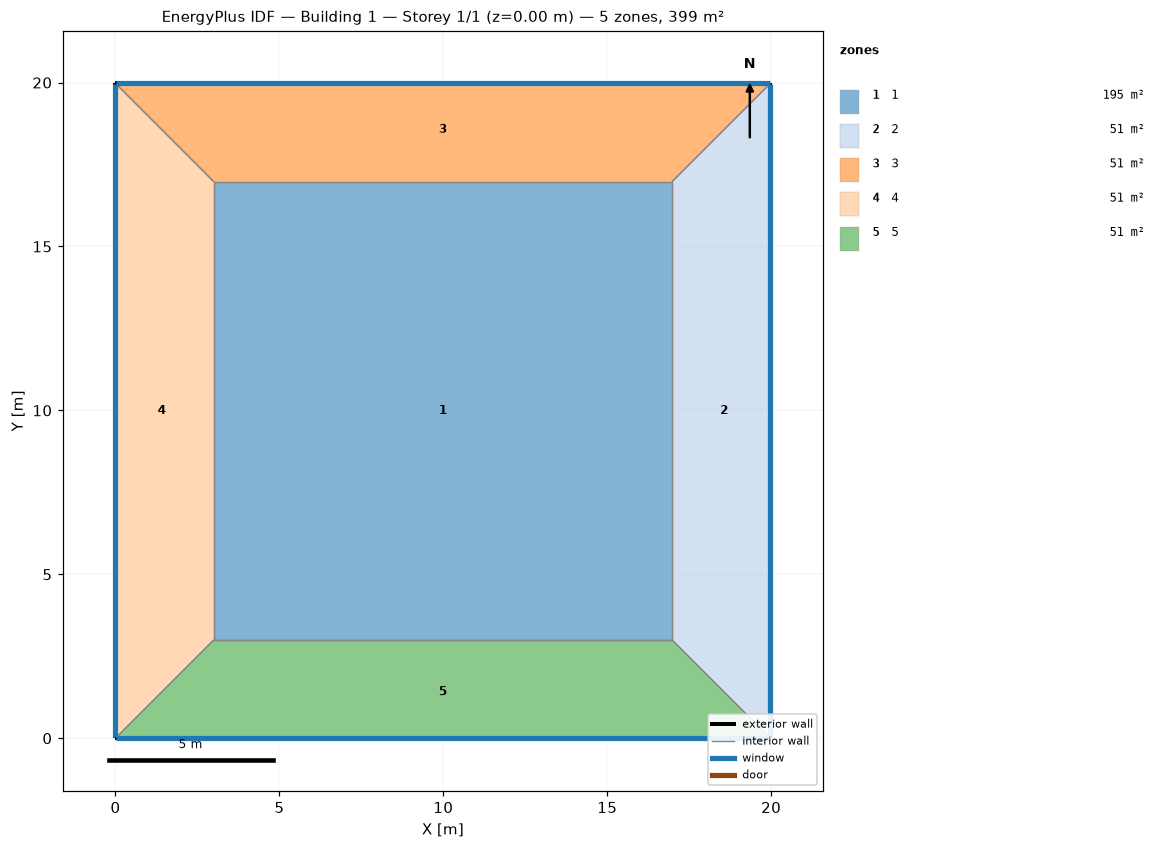
=== STOREY PLAN SPEC (per zone: floor XY polygon, exterior-wall plan segments, windows/doors) ===
zone 1: 1  (195.3 m²)
  floor: (3.00, 3.00) (3.00, 16.97) (16.97, 16.97) (16.97, 3.00)
  interior walls: 4
zone 2: 2  (50.9 m²)
  floor: (19.97, 19.97) (19.97, 0.00) (16.97, 3.00) (16.97, 16.97)
  exterior wall: (19.97, 0.00) – (19.97, 19.97)  [20.0 m]
    window: (19.97, 0.03) – (19.97, 19.95)  [20.0 m²]
  interior walls: 3
zone 3: 3  (50.9 m²)
  floor: (0.00, 19.97) (19.97, 19.97) (16.97, 16.97) (3.00, 16.97)
  exterior wall: (19.97, 19.97) – (0.00, 19.97)  [20.0 m]
    window: (19.95, 19.97) – (0.03, 19.97)  [20.0 m²]
  interior walls: 3
zone 4: 4  (50.9 m²)
  floor: (0.00, 0.00) (0.00, 19.97) (3.00, 16.97) (3.00, 3.00)
  exterior wall: (0.00, 19.97) – (0.00, 0.00)  [20.0 m]
    window: (0.00, 19.95) – (0.00, 0.03)  [20.0 m²]
  interior walls: 3
zone 5: 5  (50.9 m²)
  floor: (19.97, 0.00) (0.00, 0.00) (3.00, 3.00) (16.97, 3.00)
  exterior wall: (0.00, 0.00) – (19.97, 0.00)  [20.0 m]
    window: (0.03, 0.00) – (19.95, 0.00)  [20.0 m²]
  interior walls: 3

=== DERIVED (storey summary) ===
Building: Building 1
Storey: 1 of 1  (floor level z = 0.00 m)
Storey gross floor area: 399.0 m²
Zones on this storey: 5
  - 1: floor 195.3 m²
  - 2: floor 50.9 m²; exterior wall 20.0 m (79.9 m²); 1 window(s) 20.0 m²; WWR 25.0%
  - 3: floor 50.9 m²; exterior wall 20.0 m (79.9 m²); 1 window(s) 20.0 m²; WWR 25.0%
  - 4: floor 50.9 m²; exterior wall 20.0 m (79.9 m²); 1 window(s) 20.0 m²; WWR 25.0%
  - 5: floor 50.9 m²; exterior wall 20.0 m (79.9 m²); 1 window(s) 20.0 m²; WWR 25.0%
Zone adjacency (shared interzone walls):
  - 1 ↔ 2
  - 1 ↔ 3
  - 1 ↔ 4
  - 1 ↔ 5
  - 2 ↔ 3
  - 2 ↔ 5
  - 3 ↔ 4
  - 4 ↔ 5